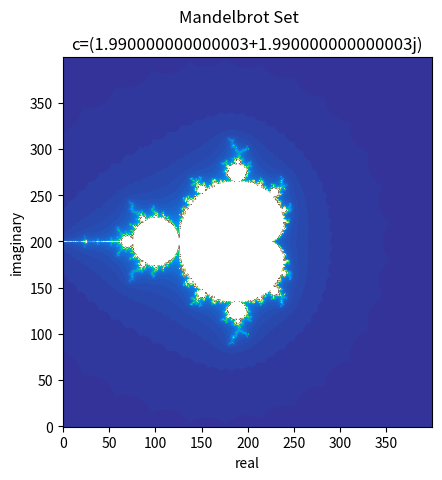

Python code for this plot:
#!/usr/bin/env python3
# -*- coding: utf-8 -*-
"""
Created on Mon May 21 15:06:43 2018

@author: Michelle 
"""

# -*- coding: utf-8 -*-
"""
Updated on Wed May 23 10:58:10 2018
- adjusted the orientation of the image to column major
- set origin to bottom left
- switched stepx and stepy in grid so the real and imaginary axis are plotted right
- changed while loops to for loops, deleted if statements
@author Ramsey
Updated on Tue May 22 11:12:14 2018
- switching to 2d numpy arrays and using an implot instead of scatter (huge speed gains)
- pros: gains in speed and fills whole screen with colors
- also added early break when htiting "high" values heading towards infinity"
@author: Ramsey
Created on Mon May 21 15:06:43 2018
@author: Michelle 
"""

#The goal is to graph only the Julia Sets that are connected

import matplotlib.pyplot as plt
import numpy as np

#for a mandelbrot set, you want to change c (the complex number) but keep z the same (the origin 0)


high_num = 200 #above this we consider infinity
neg_num = -200 #below this we consider infinity
lowerbound = -2 #the lower bound of the values we consider on real and i
upperbound = 2  #upper bound of values we considero n real and i
stepsize = 0.01 # increment size between upper and lower bounds
steps = int((upperbound-lowerbound)/stepsize) # how many steps it'll take
iters = 100 #how many iterations we'll take to try to find infinity

grid = np.arange(1,steps*steps+1,1) #gets a grid with right number of pts
grid = grid.reshape((steps,steps)) 

rp = lowerbound 
ip = lowerbound

#filling up our c array with every possible value of complex numbers
for stepx in range(steps): #we want to get all the numbers from the lowerbound to the upperbound
    print("Step:",stepx,"/",steps)
    ip = lowerbound
    for stepy in range(steps):
        c = complex(rp, ip) #this is our initial c 
        z = 0
        for i in range(iters):
            z = np.multiply(z,z) + c  #get the next z from this z 
            if z.real > high_num or z.imag > high_num or z.real < neg_num or z.imag < neg_num:
                break
        grid[stepy][stepx] = i #the graph is colored according to how long it takes to get to infinity
            #by switching the stepy and stepx, you get a set thats oriented like online images -- real axis as x, imaginary as y
        ip += stepsize       
    rp += stepsize
   
    
plt.suptitle("Mandelbrot Set")
plt.xlabel("real")
plt.ylabel("imaginary")
plt.title("c="+str(c))
plt.imshow(grid,cmap="terrain", origin = 'lower')
plt.show()